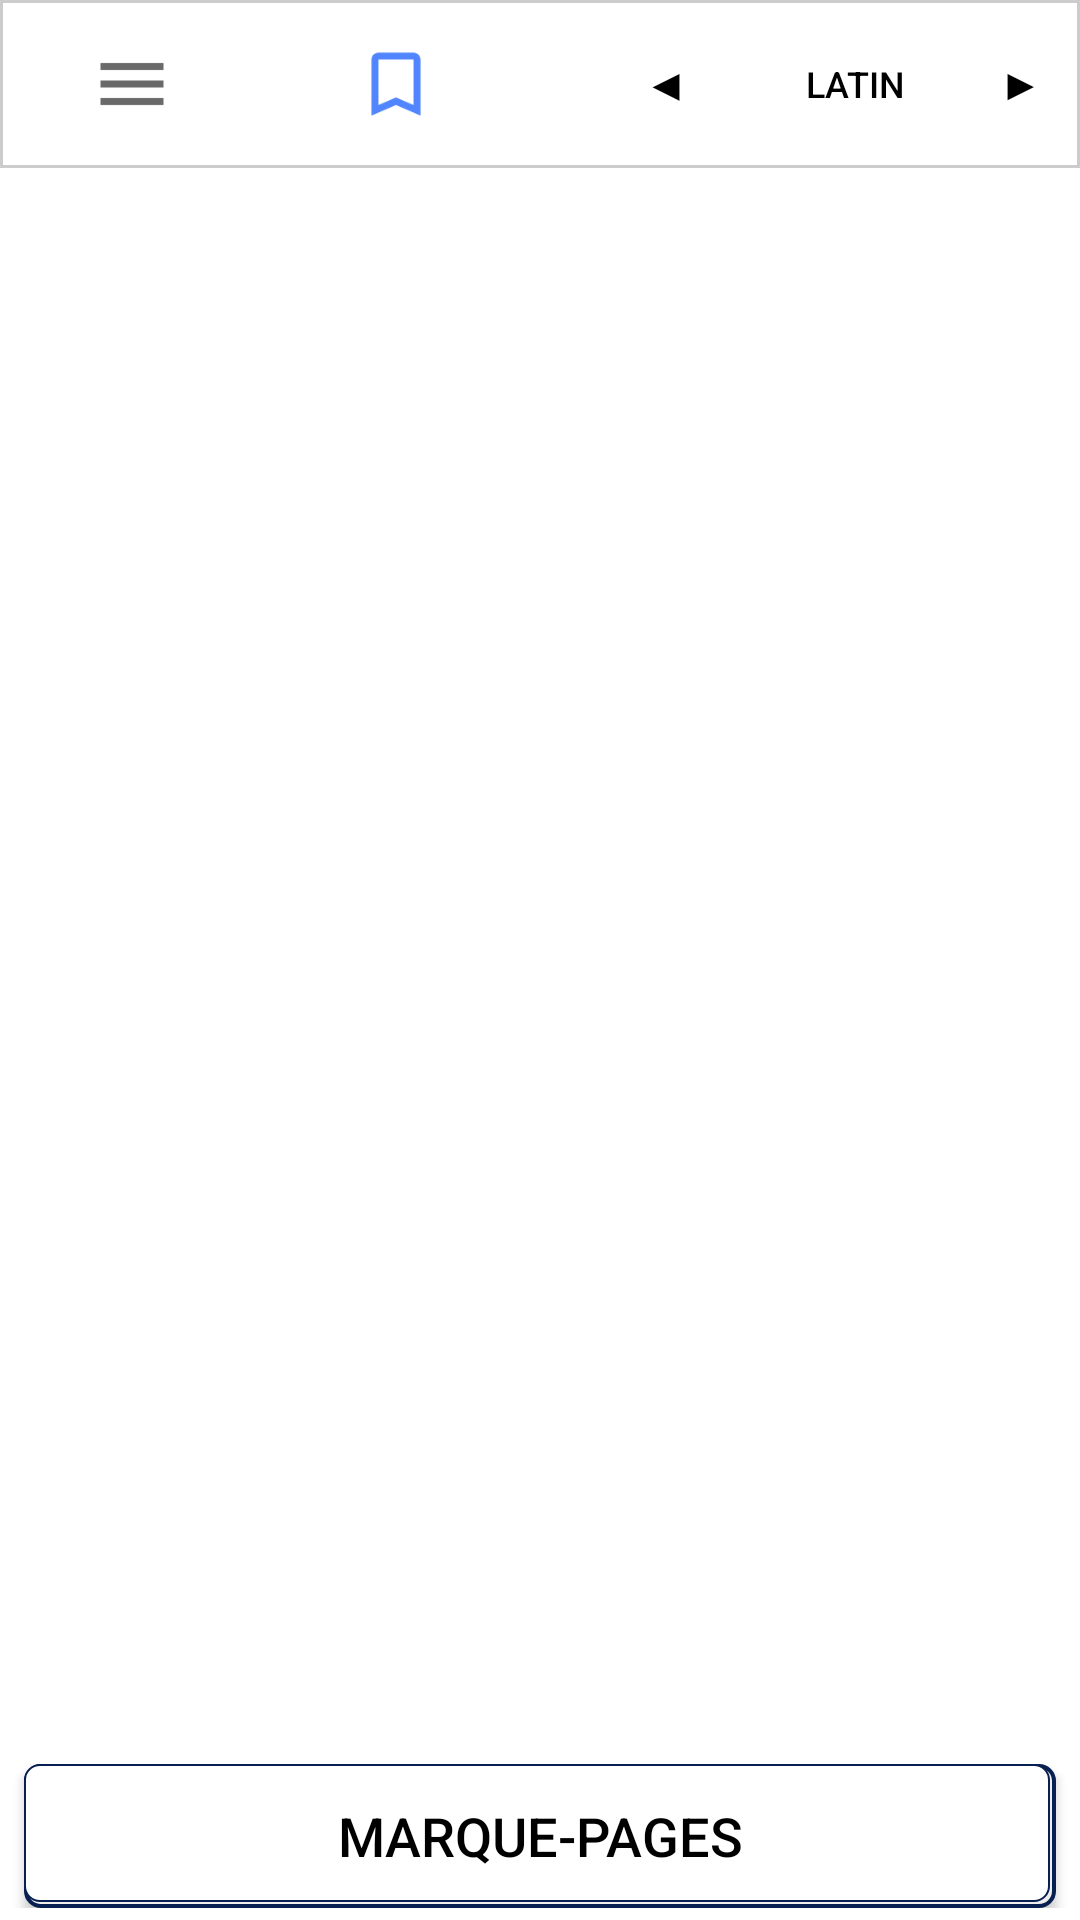

The Android layout XML behind this screen, and the referenced resources:
<!-- AndroidManifest.xml: application theme AppTheme -->
<!-- res/layout/fragment_vue_documents.xml -->
<?xml version="1.0" encoding="utf-8"?>
<androidx.constraintlayout.widget.ConstraintLayout
    xmlns:android="http://schemas.android.com/apk/res/android"
    xmlns:app="http://schemas.android.com/apk/res-auto"
    xmlns:tools="http://schemas.android.com/tools"
    android:layout_width="match_parent"
    android:layout_height="match_parent"
    android:orientation="vertical">

    <androidx.appcompat.widget.Toolbar
        android:id="@+id/toolbar_fragment_documents"
        android:layout_width="match_parent"
        android:layout_height="wrap_content"
        android:background="@drawable/bord_fond_action_barre"
        android:gravity="center_horizontal|center"
        android:minHeight="?attr/actionBarSize"
        android:paddingStart="0dp"
        android:paddingLeft="0dp"
        android:paddingTop="0dp"
        android:paddingEnd="0dp"
        android:paddingRight="0dp"
        android:paddingBottom="0dp"
        android:theme="?attr/actionBarTheme"
        app:contentInsetEnd="0dp"
        app:contentInsetLeft="0dp"
        app:contentInsetRight="0dp"
        app:contentInsetStart="0dp"
        app:layout_constraintEnd_toEndOf="parent"
        app:layout_constraintLeft_toLeftOf="parent"
        app:layout_constraintRight_toRightOf="parent"
        app:layout_constraintStart_toStartOf="parent"
        app:layout_constraintTop_toTopOf="parent">

        <include
            layout="@layout/action_bar_tabs"
            android:layout_width="match_parent"
            android:layout_height="match_parent"
            android:layout_margin="0dp"
            android:layout_marginBottom="0dp"
            android:layout_marginEnd="0dp"
            android:layout_marginLeft="0dp"
            android:layout_marginRight="0dp"
            android:layout_marginStart="0dp"
            android:layout_marginTop="0dp" />
    </androidx.appcompat.widget.Toolbar>

    <RelativeLayout
        android:id="@+id/relLay"
        android:layout_width="0dp"
        android:layout_height="0dp"
        android:background="#ffffff"
        app:layout_constraintBottom_toTopOf="@id/toolbar_bookmarks"
        app:layout_constraintEnd_toEndOf="parent"
        app:layout_constraintLeft_toLeftOf="parent"
        app:layout_constraintRight_toRightOf="parent"
        app:layout_constraintStart_toStartOf="parent"
        app:layout_constraintTop_toBottomOf="@id/toolbar_fragment_documents"
        tools:context="com.verbole.dcad.tabula.ActivitePrincipale2">

        <FrameLayout
            android:id="@+id/frameLayWebView"
            android:layout_width="match_parent"
            android:layout_height="match_parent"
            android:layout_gravity="start|top">

            <com.verbole.dcad.tabula.WebViewPDF
                android:id="@+id/webVueTextes"
                android:layout_width="match_parent"
                android:layout_height="match_parent"
                android:layout_gravity="start|top" />

        </FrameLayout>


        <ListView
            android:id="@+id/listeChapitres"
            android:layout_width="match_parent"
            android:layout_height="match_parent"
            android:background="@color/blanc" />

        <ExpandableListView
            android:id="@+id/listeFichiers"
            android:layout_width="match_parent"
            android:layout_height="match_parent"
            android:background="@color/blanc"
            android:divider="@null"
            android:dividerHeight="0dp"
            android:groupIndicator="@null"
            android:padding="5dp" />

    </RelativeLayout>

    <androidx.appcompat.widget.Toolbar
        android:id="@+id/toolbar_bookmarks"
        android:layout_width="match_parent"
        android:layout_height="wrap_content"
        android:background="@color/blanc"
        android:foregroundGravity="center"
        android:gravity="center"
        android:minHeight="?attr/actionBarSize"
        android:paddingStart="0dp"
        android:paddingLeft="0dp"
        android:paddingTop="0dp"
        android:paddingEnd="0dp"
        android:paddingRight="0dp"
        android:paddingBottom="0dp"
        android:theme="?attr/actionBarTheme"
        app:contentInsetEnd="0dp"
        app:contentInsetLeft="0dp"
        app:contentInsetRight="0dp"
        app:contentInsetStart="0dp"
        app:layout_constraintBottom_toBottomOf="parent"
        app:layout_constraintEnd_toEndOf="parent"
        app:layout_constraintLeft_toLeftOf="parent"
        app:layout_constraintRight_toRightOf="parent">

        <include
            layout="@layout/action_bar_bookmarks"
            android:layout_width="match_parent"
            android:layout_height="wrap_content"
            android:layout_margin="0dp"
            android:layout_marginStart="0dp"
            android:layout_marginLeft="0dp"
            android:layout_marginTop="0dp"
            android:layout_marginEnd="0dp"
            android:layout_marginRight="0dp"
            android:layout_marginBottom="0dp" />

    </androidx.appcompat.widget.Toolbar>


</androidx.constraintlayout.widget.ConstraintLayout>
<!-- res/layout/action_bar_tabs.xml (included above) -->
<?xml version="1.0" encoding="utf-8"?>
<androidx.appcompat.widget.Toolbar xmlns:android="http://schemas.android.com/apk/res/android"
    xmlns:app="http://schemas.android.com/apk/res-auto"
    xmlns:tools="http://schemas.android.com/tools"
    android:id="@+id/custom_toolbar_docs"
    android:layout_width="match_parent"
    android:layout_height="wrap_content"
    android:layout_marginEnd="0dp"
    android:layout_marginLeft="0dp"
    android:layout_marginRight="0dp"
    android:layout_marginStart="0dp"
    android:background="@drawable/bord_fond_action_barre"
    android:gravity="center_vertical|fill_horizontal"
    android:theme="@style/AppTheme"
    app:contentInsetEnd="0dp"
    app:contentInsetLeft="0dp"
    app:contentInsetRight="0dp"
    app:contentInsetStart="0dp">

    <androidx.constraintlayout.widget.ConstraintLayout
        android:layout_width="match_parent"
        android:layout_height="wrap_content">


        <ImageView
            android:id="@+id/action_revient"
            style="@style/Widget.AppCompat.Button.Borderless"
            android:layout_width="wrap_content"
            android:layout_height="wrap_content"
            android:layout_gravity="start|center_vertical"
            android:enabled="true"
            android:gravity="center_vertical|start"
            app:layout_constraintStart_toStartOf="parent"
            app:layout_constraintBottom_toBottomOf="parent"
            app:layout_constraintLeft_toLeftOf="parent"
            app:layout_constraintTop_toTopOf="parent"
            app:srcCompat="@drawable/ic_action_menu" />

        <ImageView
            android:id="@+id/action_bookmark"
            style="@style/Widget.AppCompat.Button.Borderless"
            android:layout_width="wrap_content"
            android:layout_height="wrap_content"
            android:layout_gravity="start|center_vertical"
            android:enabled="true"
            android:gravity="center_vertical|start"
            app:layout_constraintBottom_toBottomOf="parent"
            app:layout_constraintLeft_toRightOf="@id/action_revient"
            app:layout_constraintStart_toEndOf="@id/action_revient"
            app:layout_constraintTop_toTopOf="parent"
            app:srcCompat="@drawable/bouton_bookmark"
            />

        <TextView
            android:id="@+id/titreTexte"
            android:layout_width="0dp"
            android:layout_height="wrap_content"
            android:minWidth="70dp"
            android:text=""
            android:textColor="@android:color/background_dark"
            android:textSize="@dimen/taille_titre_toolbar"
            app:layout_constraintBottom_toBottomOf="parent"
            app:layout_constraintEnd_toStartOf="@id/action_gauche"
            app:layout_constraintLeft_toRightOf="@id/action_revient"
            app:layout_constraintRight_toLeftOf="@id/action_gauche"
            app:layout_constraintStart_toEndOf="@id/action_revient"
            app:layout_constraintTop_toTopOf="parent" />

        <Button
            android:id="@+id/action_gauche"
            style="@style/Widget.AppCompat.Button.Borderless"
            android:layout_width="40dp"
            android:layout_height="wrap_content"
            android:layout_marginEnd="8dp"
            android:layout_marginRight="8dp"
            android:enabled="true"
            android:text="@string/action_textes_gauche"
            android:textSize="@dimen/taille_boutons_toolbar_fleches"
            android:textStyle="bold"
            app:layout_constraintBottom_toBottomOf="parent"
            app:layout_constraintEnd_toStartOf="@id/action_langue"
            app:layout_constraintRight_toLeftOf="@id/action_langue"
            app:layout_constraintTop_toTopOf="parent" />

        <Button
            android:id="@+id/action_langue"
            style="@style/Widget.AppCompat.Button.Borderless"
            android:layout_width="wrap_content"
            android:layout_height="match_parent"

            android:enabled="true"
            android:minWidth="70dp"
            android:text="Latin"
            android:textSize="@dimen/taille_boutons_toolbar"
            app:layout_constraintBottom_toBottomOf="parent"
            app:layout_constraintEnd_toStartOf="@id/action_droite"
            app:layout_constraintRight_toLeftOf="@id/action_droite"
            app:layout_constraintTop_toTopOf="parent" />

        <Button
            android:id="@+id/action_droite"
            style="@style/Widget.AppCompat.Button.Borderless"
            android:layout_width="40dp"
            android:layout_height="wrap_content"

            android:enabled="true"
            android:text="@string/action_textes_droite"
            android:textSize="@dimen/taille_boutons_toolbar_fleches"
            android:textStyle="bold"
            app:layout_constraintBottom_toBottomOf="parent"
            app:layout_constraintEnd_toStartOf="@id/boutonNewCarte"
            app:layout_constraintRight_toLeftOf="@id/boutonNewCarte"
            app:layout_constraintTop_toTopOf="parent" />

        <Button
            android:id="@+id/boutonNewCarte"
            style="@style/Widget.AppCompat.Button.Borderless"
            android:layout_width="40dp"
            android:layout_height="40dp"

            android:background="@android:drawable/ic_input_add"
            android:gravity="center|center_vertical"
            android:textColor="@color/bleu"
            android:visibility="gone"
            app:layout_constraintBottom_toBottomOf="parent"
            app:layout_constraintEnd_toEndOf="parent"
            app:layout_constraintRight_toRightOf="parent"
            app:layout_constraintTop_toTopOf="parent" />

    </androidx.constraintlayout.widget.ConstraintLayout>


</androidx.appcompat.widget.Toolbar>
<!-- res/layout/action_bar_bookmarks.xml (included above) -->
<?xml version="1.0" encoding="utf-8"?>
<androidx.constraintlayout.widget.ConstraintLayout xmlns:android="http://schemas.android.com/apk/res/android"
    xmlns:app="http://schemas.android.com/apk/res-auto"
    android:layout_width="match_parent"
    android:layout_height="wrap_content"
    android:layout_gravity="center">


    <Button
        android:id="@+id/bouton_montre_bookmarks"
        android:layout_width="0dp"
        android:layout_height="wrap_content"
        android:layout_marginStart="8dp"
        android:layout_marginLeft="8dp"
        android:layout_marginEnd="8dp"
        android:layout_marginRight="8dp"
        android:background="@drawable/bouton_bookmarks_bord"
        android:gravity="center"
        android:text="Marque-pages"
        android:textColor="@android:color/black"
        android:textSize="18sp"
        android:visibility="visible"
        app:layout_constraintBottom_toBottomOf="parent"
        app:layout_constraintEnd_toEndOf="parent"
        app:layout_constraintLeft_toLeftOf="parent"
        app:layout_constraintRight_toRightOf="parent"
        app:layout_constraintStart_toStartOf="parent"
        app:layout_constraintTop_toTopOf="parent" />
</androidx.constraintlayout.widget.ConstraintLayout>
<!-- resources referenced by this layout -->
<resources>
  <color name="blanc">#FFFFFF</color>
  <color name="bleu">#2277CC</color>
  <dimen name="taille_boutons_toolbar">12sp</dimen>
  <dimen name="taille_boutons_toolbar_fleches">14dp</dimen>
  <dimen name="taille_titre_toolbar">14sp</dimen>
  <!-- drawable bord_fond_action_barre (drawable) -->
  <?xml version="1.0" encoding="utf-8"?>
  <layer-list xmlns:android="http://schemas.android.com/apk/res/android">
      <item>
          <shape android:shape="rectangle">
              <solid android:color="@color/blanc"/>
              <stroke android:width="1dp" android:color="@color/fond_grisfonce"/>
          </shape>
      </item>
  </layer-list>
  <!-- drawable bouton_bookmark (drawable-anydpi) -->
  <vector xmlns:android="http://schemas.android.com/apk/res/android"
      android:width="24dp"
      android:height="24dp"
      android:viewportWidth="24"
      android:viewportHeight="24"
      android:tint="#2466FF"
      android:alpha="0.8">
      <path
          android:fillColor="#FF000000"
          android:pathData="M17,3L7,3c-1.1,0 -1.99,0.9 -1.99,2L5,21l7,-3 7,3L19,5c0,-1.1 -0.9,-2 -2,-2zM17,18l-5,-2.18L7,18L7,5h10v13z"/>
  </vector>
  <!-- drawable bouton_bookmarks_bord (drawable) -->
  <?xml version="1.0" encoding="utf-8"?>
  <layer-list xmlns:android="http://schemas.android.com/apk/res/android">
  
  
      <item>
          <shape
              android:shape="rectangle">
              <stroke android:width="4px" android:color="#082051"/>
              <solid android:color="@color/fond_gris_clair"/>
              <corners android:radius="5dp"/>
          </shape>
      </item>
      <item android:right="2dp" android:bottom="2dp">
          <shape xmlns:android="http://schemas.android.com/apk/res/android"
              android:shape="rectangle" >
              <stroke android:width="2px" android:color="#082051" />
              <solid android:color="@color/blanc"/>
              <corners android:radius="5dp" />
  
          </shape>
      </item>
  
  </layer-list>
  <!-- drawable ic_action_menu (drawable) -->
  <vector xmlns:android="http://schemas.android.com/apk/res/android"
      android:width="24dp"
      android:height="24dp"
      android:viewportWidth="24"
      android:viewportHeight="24"
      android:tint="#EA000000"
      android:alpha="0.8">
      <path
          android:fillColor="#FF000000"
          android:pathData="M3,18h18v-2L3,16v2zM3,13h18v-2L3,11v2zM3,6v2h18L21,6L3,6z"/>
  </vector>
  <string name="action_textes_droite">▶</string>
  <string name="action_textes_gauche">◀</string>
  <style name="AppTheme" parent="Theme.AppCompat.Light.DarkActionBar">
          <item name="windowActionBar">true</item>
          <item name="windowNoTitle">true</item>
          <item name="android:textColorPrimary">@android:color/black</item>
          <item name="actionMenuTextAppearance">@style/AppTheme.Menu</item>
      </style>
  <color name="fond_grisfonce">#CCCCCC</color>
  <color name="fond_gris_clair">#EEEEEE</color>
  <style name="AppTheme.Menu" parent="Base.TextAppearance.AppCompat.Menu">
          <item name="android:capitalize">none</item>
      </style>
</resources>
